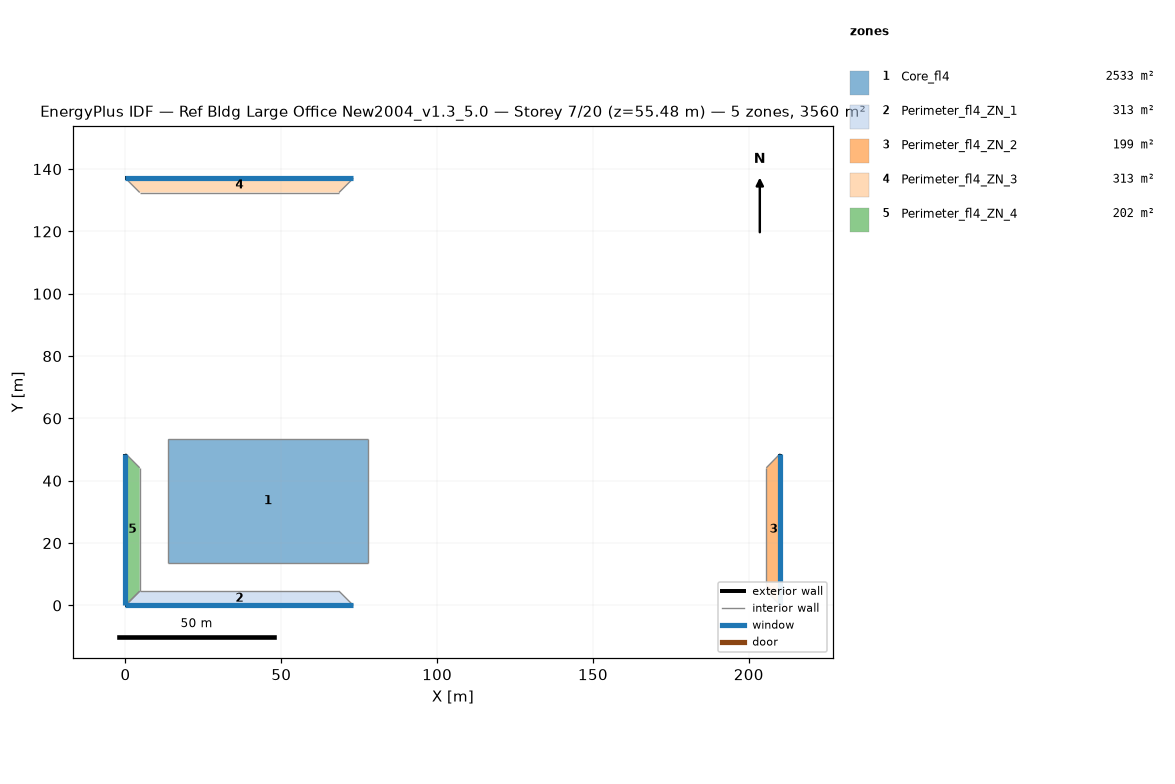
=== STOREY PLAN SPEC (per zone: floor XY polygon, exterior-wall plan segments, windows/doors) ===
zone 1: Core_fl4  (2532.6 m²)
  floor: (77.68, 53.31) (77.68, 13.72) (13.72, 13.72) (13.72, 53.31)
  interior walls: 4
zone 2: Perimeter_fl4_ZN_1  (313.4 m²)
  floor: (68.53, 4.57) (73.11, 0.00) (0.00, 0.00) (4.57, 4.57)
  exterior wall: (0.00, 0.00) – (73.11, 0.00)  [73.1 m]
    window: (0.00, 0.00) – (73.11, 0.00)  [115.5 m²]
  interior walls: 3
zone 3: Perimeter_fl4_ZN_2  (198.7 m²)
  floor: (205.63, 44.16) (210.13, 48.74) (210.13, 0.00) (205.63, 4.57)
  exterior wall: (210.13, 0.00) – (210.13, 48.74)  [48.7 m]
    window: (210.13, 0.00) – (210.13, 48.74)  [77.0 m²]
  interior walls: 3
zone 4: Perimeter_fl4_ZN_3  (313.2 m²)
  floor: (4.57, 132.49) (0.00, 137.06) (73.11, 137.06) (68.53, 132.49)
  exterior wall: (73.11, 137.06) – (0.00, 137.06)  [73.1 m]
    window: (73.11, 137.06) – (0.00, 137.06)  [115.5 m²]
  interior walls: 3
zone 5: Perimeter_fl4_ZN_4  (202.0 m²)
  floor: (4.57, 4.57) (0.00, 0.00) (0.00, 48.74) (4.57, 44.16)
  exterior wall: (0.00, 48.74) – (0.00, 0.00)  [48.7 m]
    window: (0.00, 48.74) – (0.00, 0.00)  [77.0 m²]
  interior walls: 3

=== DERIVED (storey summary) ===
Building: Ref Bldg Large Office New2004_v1.3_5.0
Storey: 7 of 20  (floor level z = 55.48 m)
Storey gross floor area: 3559.9 m²
Zones on this storey: 5
  - Core_fl4: floor 2532.6 m²
  - Perimeter_fl4_ZN_1: floor 313.4 m²; exterior wall 73.1 m (201.1 m²); 1 window(s) 115.5 m²; WWR 57.5%
  - Perimeter_fl4_ZN_2: floor 198.7 m²; exterior wall 48.7 m (134.0 m²); 1 window(s) 77.0 m²; WWR 57.5%
  - Perimeter_fl4_ZN_3: floor 313.2 m²; exterior wall 73.1 m (201.1 m²); 1 window(s) 115.5 m²; WWR 57.5%
  - Perimeter_fl4_ZN_4: floor 202.0 m²; exterior wall 48.7 m (134.0 m²); 1 window(s) 77.0 m²; WWR 57.5%
Zone adjacency (shared interzone walls):
  - Core_fl4 ↔ Perimeter_fl4_ZN_1
  - Core_fl4 ↔ Perimeter_fl4_ZN_2
  - Core_fl4 ↔ Perimeter_fl4_ZN_3
  - Core_fl4 ↔ Perimeter_fl4_ZN_4
  - Perimeter_fl4_ZN_1 ↔ Perimeter_fl4_ZN_2
  - Perimeter_fl4_ZN_1 ↔ Perimeter_fl4_ZN_4
  - Perimeter_fl4_ZN_2 ↔ Perimeter_fl4_ZN_3
  - Perimeter_fl4_ZN_3 ↔ Perimeter_fl4_ZN_4